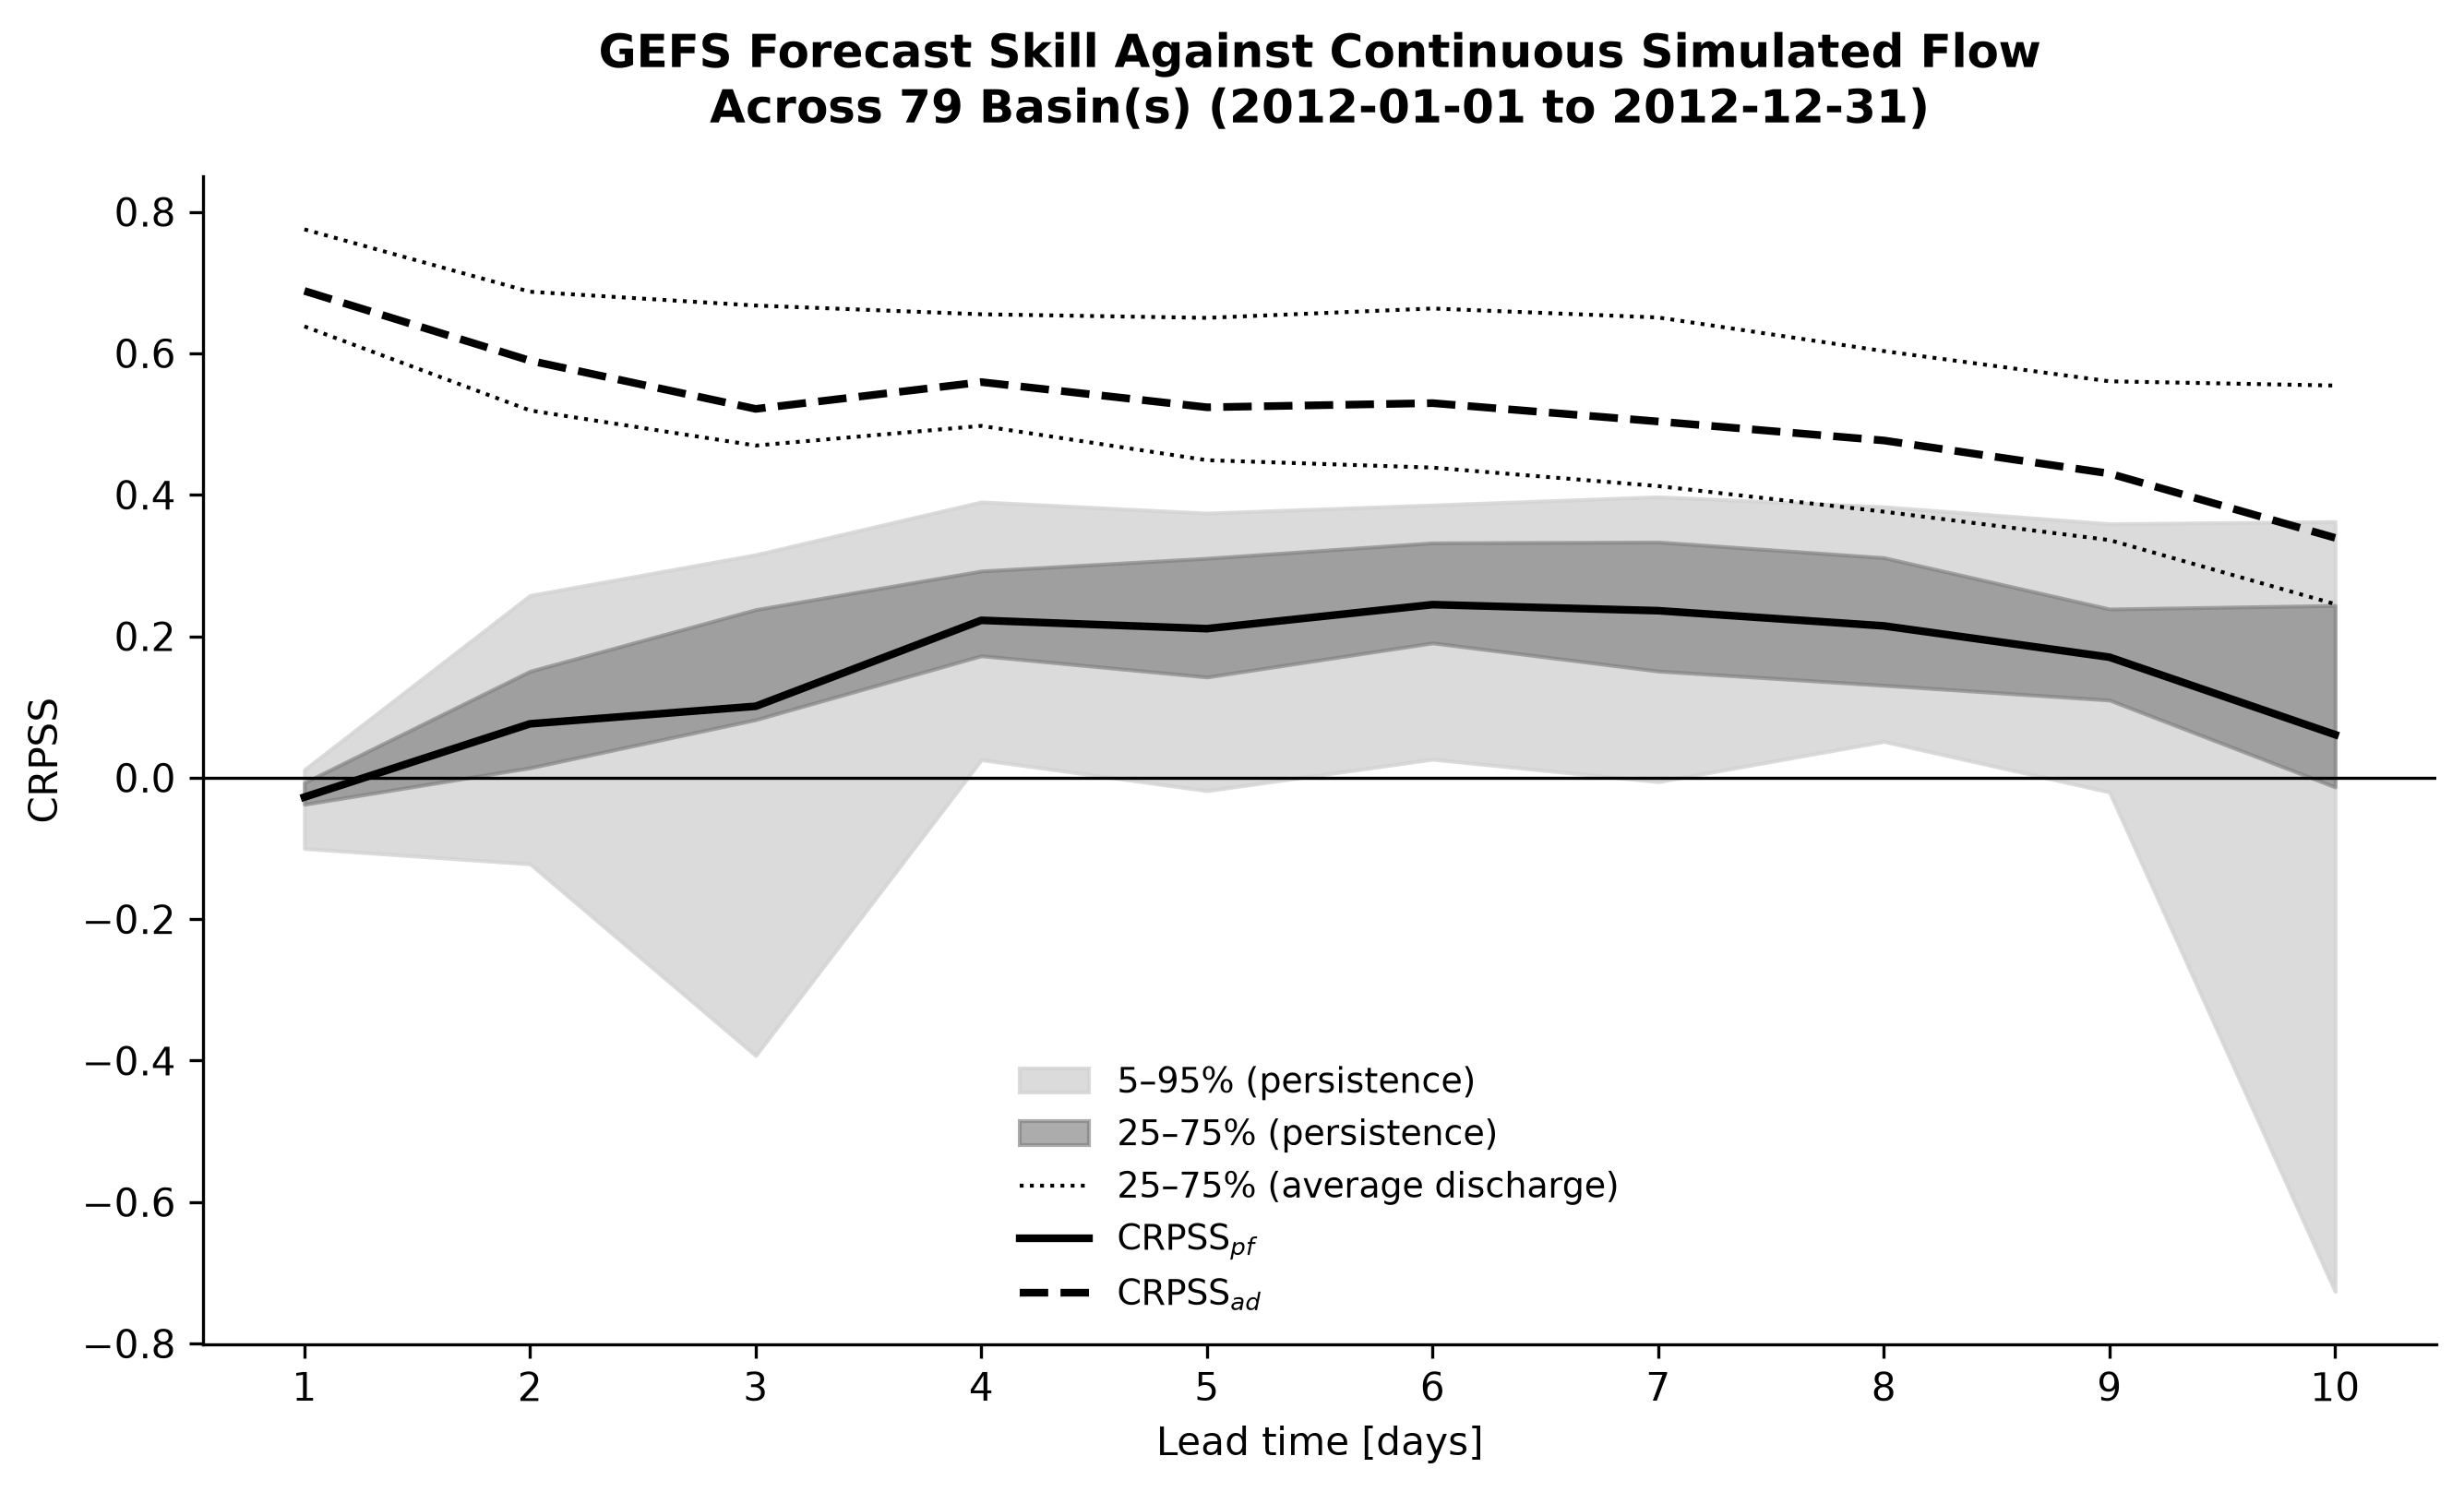

Values plotted in this chart, from the file beside it:
basin_id, reference, lead_time, CRPSS_pf, CRPSS_ad, CRPS_forecast, CRPS_ref_pf, CRPS_ref_ad, n_valid
01022500, simulated, 1, -0.02209, 0.6868, 0.466, 0.4559, 1.488, 362
01022500, simulated, 2, 0.2726, 0.5983, 0.5976, 0.8217, 1.488, 362
01022500, simulated, 3, 0.2975, 0.4934, 0.7536, 1.073, 1.488, 362
01022500, simulated, 4, 0.362, 0.4692, 0.7896, 1.238, 1.488, 362
01022500, simulated, 5, 0.3659, 0.4173, 0.8668, 1.367, 1.488, 362
01022500, simulated, 6, 0.3254, 0.3428, 0.9777, 1.449, 1.488, 362
01022500, simulated, 7, 0.3337, 0.3191, 1.013, 1.52, 1.488, 362
01022500, simulated, 8, 0.3359, 0.3085, 1.029, 1.549, 1.488, 362
01022500, simulated, 9, 0.3259, 0.2861, 1.062, 1.575, 1.488, 362
01022500, simulated, 10, 0.2856, 0.23, 1.146, 1.603, 1.488, 362
01031500, simulated, 1, 0.01559, 0.6177, 0.655, 0.6654, 1.714, 362
01031500, simulated, 2, 0.181, 0.4954, 0.8646, 1.056, 1.714, 362
01031500, simulated, 3, 0.3297, 0.5011, 0.8549, 1.275, 1.714, 362
01031500, simulated, 4, 0.4598, 0.5428, 0.7835, 1.45, 1.714, 362
01031500, simulated, 5, 0.458, 0.4905, 0.8731, 1.611, 1.714, 362
01031500, simulated, 6, 0.447, 0.4387, 0.9618, 1.739, 1.714, 362
01031500, simulated, 7, 0.4692, 0.4316, 0.974, 1.835, 1.714, 362
01031500, simulated, 8, 0.464, 0.4117, 1.008, 1.881, 1.714, 362
01031500, simulated, 9, 0.4001, 0.3463, 1.12, 1.867, 1.714, 362
01031500, simulated, 10, 0.4249, 0.3626, 1.092, 1.899, 1.714, 362
01047000, simulated, 1, 0.0113, 0.5916, 0.6721, 0.6798, 1.646, 362
01047000, simulated, 2, 0.09559, 0.4436, 0.9157, 1.012, 1.646, 362
01047000, simulated, 3, 0.2803, 0.4783, 0.8586, 1.193, 1.646, 362
01047000, simulated, 4, 0.4328, 0.5496, 0.7413, 1.307, 1.646, 362
01047000, simulated, 5, 0.4057, 0.4807, 0.8547, 1.438, 1.646, 362
01047000, simulated, 6, 0.371, 0.4215, 0.952, 1.514, 1.646, 362
01047000, simulated, 7, 0.3901, 0.4115, 0.9686, 1.588, 1.646, 362
01047000, simulated, 8, 0.3838, 0.3941, 0.9972, 1.618, 1.646, 362
01047000, simulated, 9, 0.3231, 0.3357, 1.093, 1.615, 1.646, 362
01047000, simulated, 10, 0.3543, 0.3493, 1.071, 1.658, 1.646, 362
01052500, simulated, 1, -0.01698, 0.6384, 0.7277, 0.7156, 2.013, 362
01052500, simulated, 2, 0.1569, 0.5492, 0.9074, 1.076, 2.013, 362
01052500, simulated, 3, 0.2505, 0.533, 0.9399, 1.254, 2.013, 362
01052500, simulated, 4, 0.3354, 0.5542, 0.8972, 1.35, 2.013, 362
01052500, simulated, 5, 0.3594, 0.5254, 0.9553, 1.491, 2.013, 362
01052500, simulated, 6, 0.4034, 0.5172, 0.9717, 1.629, 2.013, 362
01052500, simulated, 7, 0.4376, 0.5221, 0.9619, 1.71, 2.013, 362
01052500, simulated, 8, 0.4086, 0.4901, 1.026, 1.736, 2.013, 362
01052500, simulated, 9, 0.3752, 0.4378, 1.132, 1.811, 2.013, 362
01052500, simulated, 10, 0.4009, 0.4424, 1.122, 1.873, 2.013, 362
01054200, simulated, 1, 0.009341, 0.5423, 0.8932, 0.9016, 1.951, 362
01054200, simulated, 2, 0.1102, 0.3854, 1.199, 1.348, 1.951, 362
01054200, simulated, 3, 0.2369, 0.4008, 1.169, 1.532, 1.951, 362
01054200, simulated, 4, 0.3068, 0.4263, 1.12, 1.615, 1.951, 362
01054200, simulated, 5, 0.2934, 0.3792, 1.211, 1.715, 1.951, 362
01054200, simulated, 6, 0.3144, 0.3763, 1.217, 1.775, 1.951, 362
01054200, simulated, 7, 0.29, 0.3167, 1.333, 1.878, 1.951, 362
01054200, simulated, 8, 0.3191, 0.3322, 1.303, 1.914, 1.951, 362
01054200, simulated, 9, 0.342, 0.3189, 1.329, 2.02, 1.951, 362
01054200, simulated, 10, 0.3014, 0.2584, 1.447, 2.071, 1.951, 362
01055000, simulated, 1, -0.008469, 0.5571, 0.7459, 0.7397, 1.684, 362
01055000, simulated, 2, 0.1327, 0.4481, 0.9294, 1.072, 1.684, 362
01055000, simulated, 3, 0.2742, 0.4885, 0.8614, 1.187, 1.684, 362
01055000, simulated, 4, 0.3889, 0.5381, 0.7778, 1.273, 1.684, 362
01055000, simulated, 5, 0.3285, 0.4433, 0.9375, 1.396, 1.684, 362
01055000, simulated, 6, 0.3283, 0.4167, 0.9823, 1.463, 1.684, 362
01055000, simulated, 7, 0.3325, 0.3883, 1.03, 1.543, 1.684, 362
01055000, simulated, 8, 0.344, 0.395, 1.019, 1.553, 1.684, 362
01055000, simulated, 9, 0.3139, 0.3362, 1.118, 1.629, 1.684, 362
01055000, simulated, 10, 0.3179, 0.3266, 1.134, 1.662, 1.684, 362
... 730 more rows
